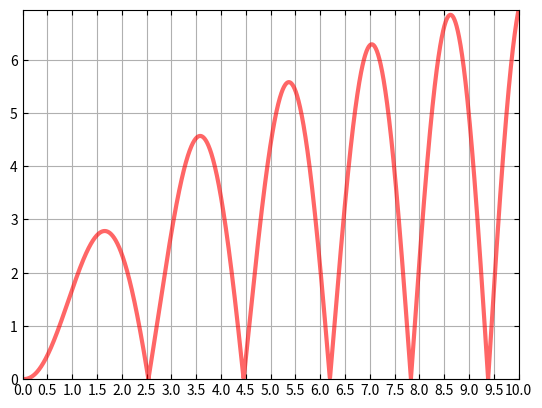

Source code (Python):
import numpy as np
from matplotlib import pyplot as plt
import matplotlib as mpl

plt.rcParams['xtick.direction'] = 'in'#坐标轴上的短线朝内，默认朝外
plt.rcParams['ytick.direction'] = 'in'
#mpl.use('qt4agg')
t=np.linspace(0,10,2000)
y=4*t**1.3*abs(np.sin(t**1.23))/(1+t)
plt.plot(t,y,'r',lw=3,alpha=0.6)
plt.ylim(0,y[-1])
fx_ticks = np.arange(0, 11, 0.5)
plt.xticks(fx_ticks)
plt.xlim(0,t[-1])
ax=plt.gca()
ax.xaxis.set_ticks_position('both')
ax.yaxis.set_ticks_position('both')
plt.grid(True)
plt.show()

 
